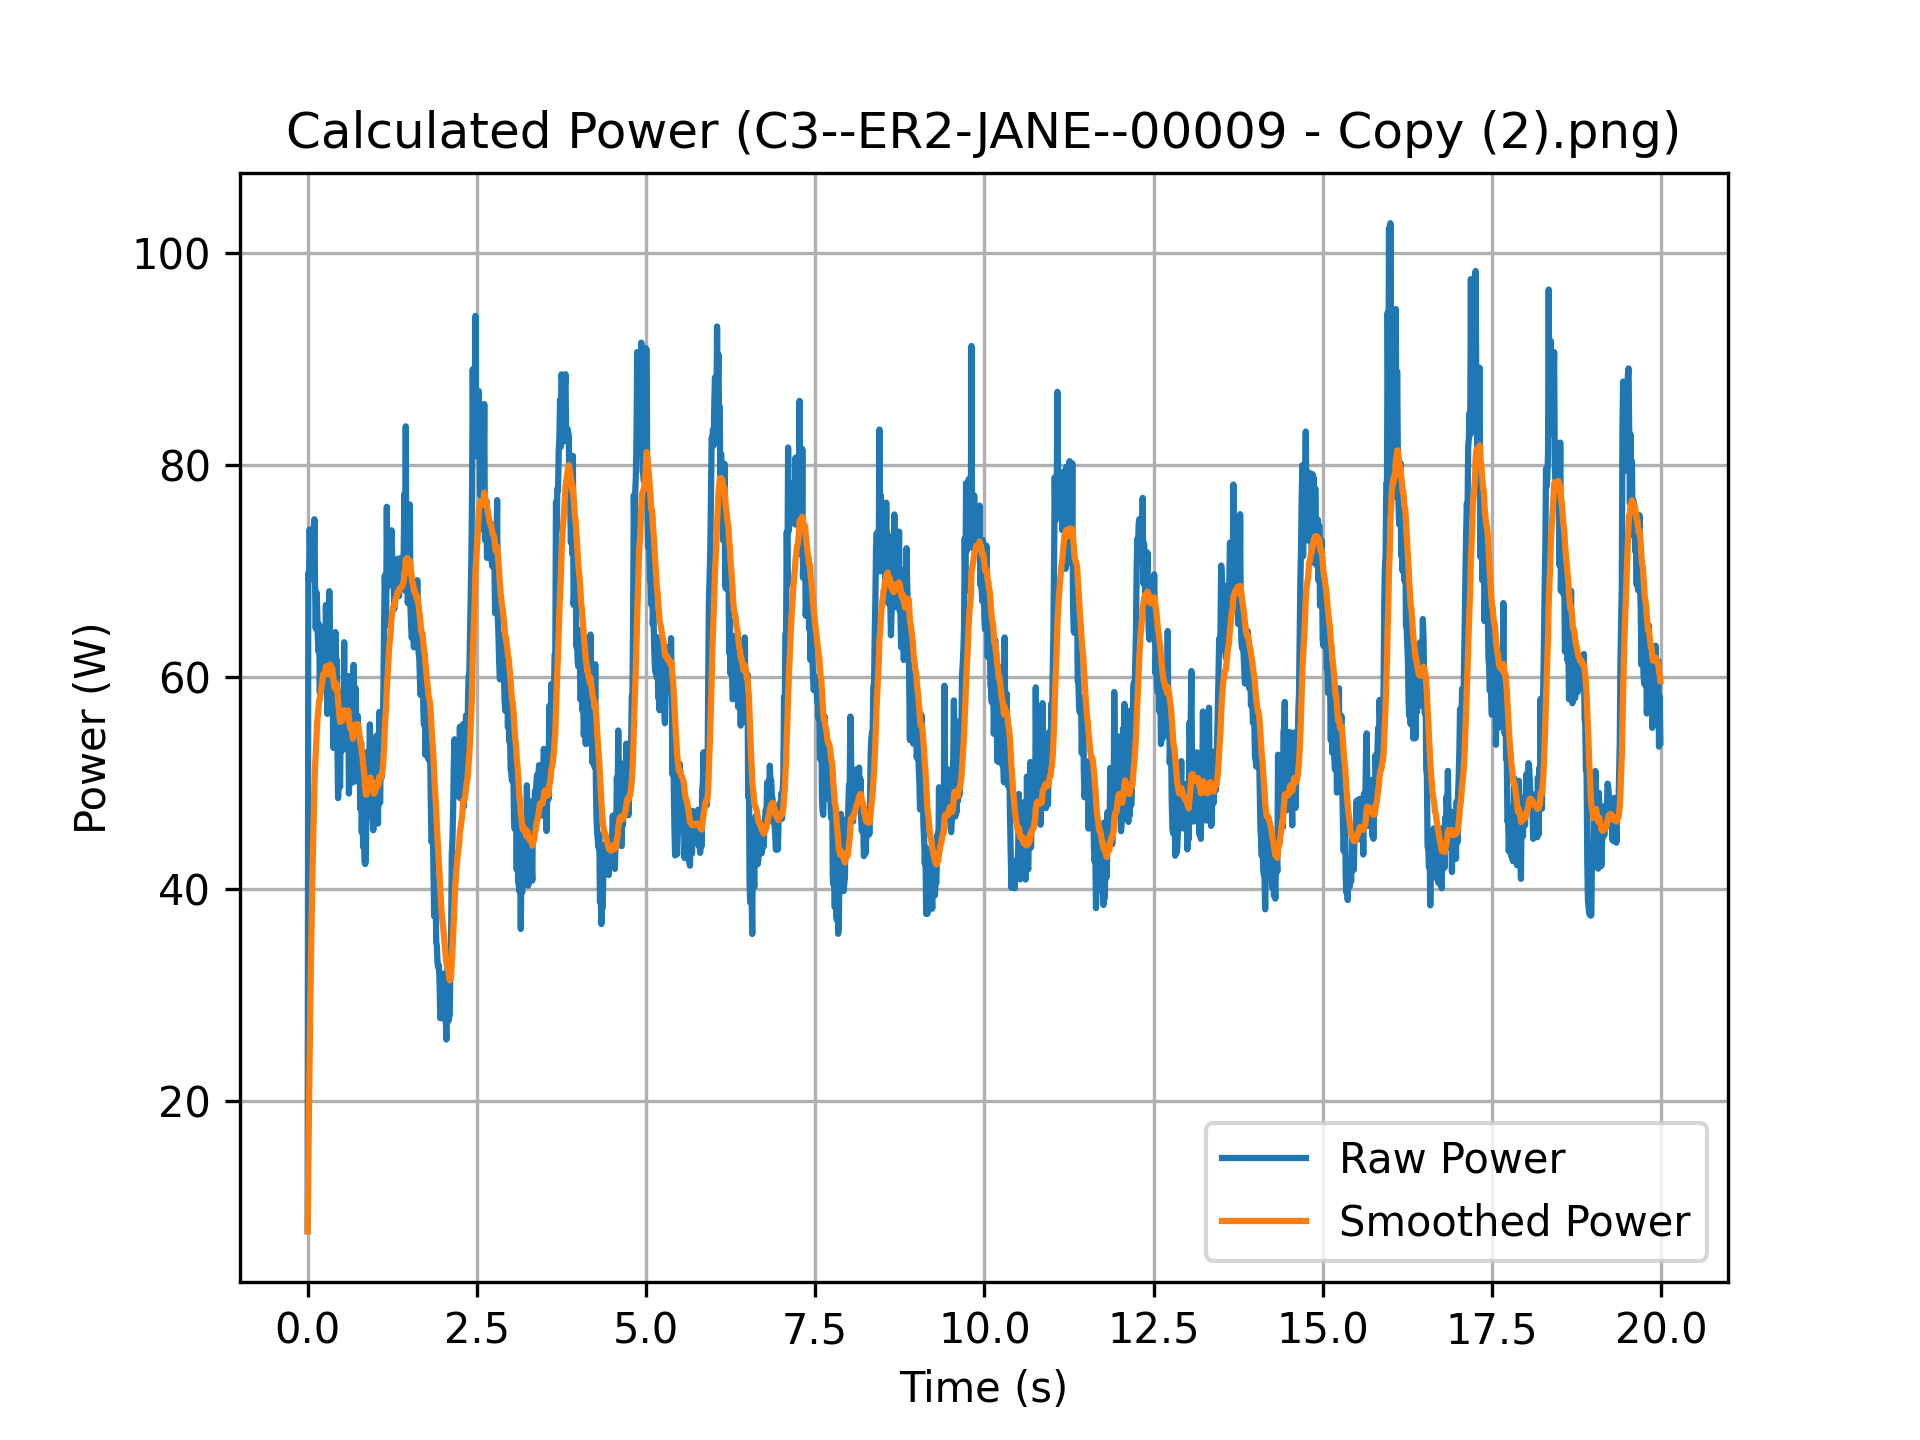

Data behind this chart, as committed beside it:
, time, power, smoothed_pwr
0, 4.368810735400075e-07, 7.667, 7.667
1000, 0.01, 69.81, 13.88
2000, 0.02, 69.12, 19.4
3000, 0.03, 73.94, 24.86
4000, 0.04, 71.35, 29.51
5000, 0.05, 71.72, 33.73
6000, 0.06, 72.25, 37.58
7000, 0.07, 73.59, 41.18
8000, 0.08, 70.65, 44.13
9000, 0.09, 71.27, 46.84
10000, 0.1, 74.89, 49.65
11000, 0.11, 68.48, 51.53
12000, 0.12, 64.57, 52.84
13000, 0.13, 68, 54.35
14000, 0.14, 66.56, 55.57
15000, 0.15, 63.8, 56.39
16000, 0.16, 62.38, 56.99
17000, 0.17, 64.95, 57.79
18000, 0.18, 58.5, 57.86
19000, 0.19, 63.12, 58.39
20000, 0.2, 62.35, 58.78
21000, 0.21, 64.25, 59.33
22000, 0.22, 63.64, 59.76
23000, 0.23, 64.56, 60.24
24000, 0.24, 60.91, 60.31
25000, 0.25, 61.07, 60.38
26000, 0.26, 60.01, 60.35
27000, 0.27, 66.79, 60.99
28000, 0.28, 60.98, 60.99
29000, 0.29, 56.51, 60.54
30000, 0.3, 58.75, 60.36
31000, 0.31, 58.99, 60.22
32000, 0.32, 68.1, 61.01
33000, 0.33, 62.63, 61.17
34000, 0.34, 60.56, 61.11
35000, 0.35, 57.69, 60.77
36000, 0.36, 61.35, 60.83
37000, 0.37, 57.74, 60.52
38000, 0.38, 53.3, 59.8
39000, 0.39, 54.82, 59.3
40000, 0.4, 55.44, 58.91
41000, 0.41, 64.24, 59.45
42000, 0.42, 55.43, 59.04
43000, 0.43, 61.62, 59.3
44000, 0.44, 53.44, 58.72
45000, 0.45, 48.55, 57.7
46000, 0.46, 51.39, 57.07
47000, 0.47, 50.6, 56.42
48000, 0.48, 49.62, 55.74
49000, 0.49, 57.45, 55.91
50000, 0.5, 58.54, 56.18
51000, 0.51, 53.03, 55.86
52000, 0.52, 58.23, 56.1
53000, 0.53, 56.56, 56.15
54000, 0.54, 63.28, 56.86
55000, 0.55, 53.24, 56.5
56000, 0.56, 56.3, 56.48
57000, 0.57, 59.21, 56.75
58000, 0.58, 54.27, 56.5
59000, 0.59, 56.06, 56.46
... 1,940 more rows
